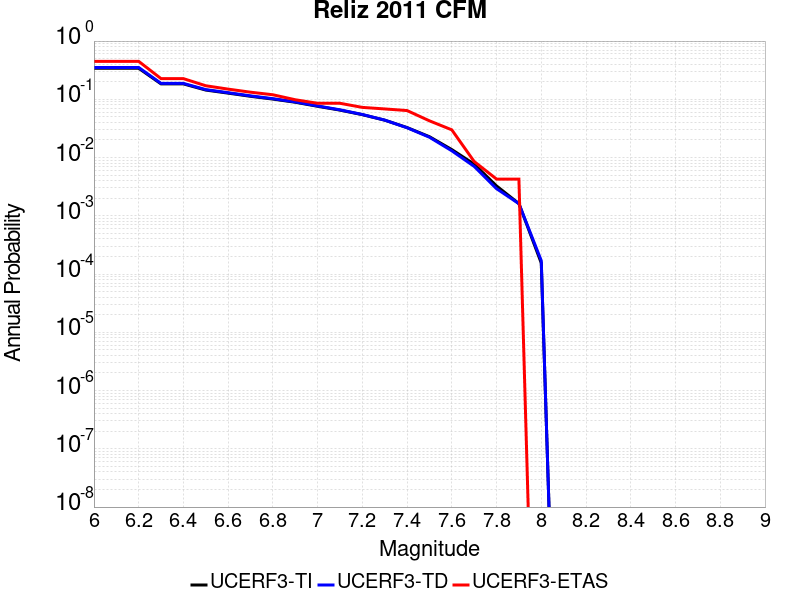

The file beside this chart, header and first rows:
Magnitude, UCERF3-TI Prob, UCERF3-TD Prob, UCERF3-ETAS Prob
6.0, 0.3413, 0.3522, 0.4487
6.1, 0.3413, 0.3522, 0.4487
6.2, 0.3413, 0.3522, 0.4487
6.3, 0.184, 0.1876, 0.2265
6.4, 0.184, 0.1876, 0.2265
6.5, 0.1441, 0.1468, 0.1709
6.6, 0.1277, 0.13, 0.1496
6.7, 0.1126, 0.1146, 0.1325
6.8, 0.1009, 0.1025, 0.1197
6.9, 0.08906, 0.0904, 0.09829
7.0, 0.07591, 0.07692, 0.08547
7.1, 0.06524, 0.06597, 0.08547
7.2, 0.0545, 0.05491, 0.07265
7.3, 0.04387, 0.04396, 0.06838
7.4, 0.03273, 0.03251, 0.0641
7.5, 0.02282, 0.02234, 0.04274
7.6, 0.01371, 0.01306, 0.02991
7.7, 0.007709, 0.007057, 0.008547
7.8, 0.003258, 0.002924, 0.004274
7.9, 0.00162, 0.001615, 0.004274
8.0, 1.5453655E-4, 1.7007187E-4, 0.0
